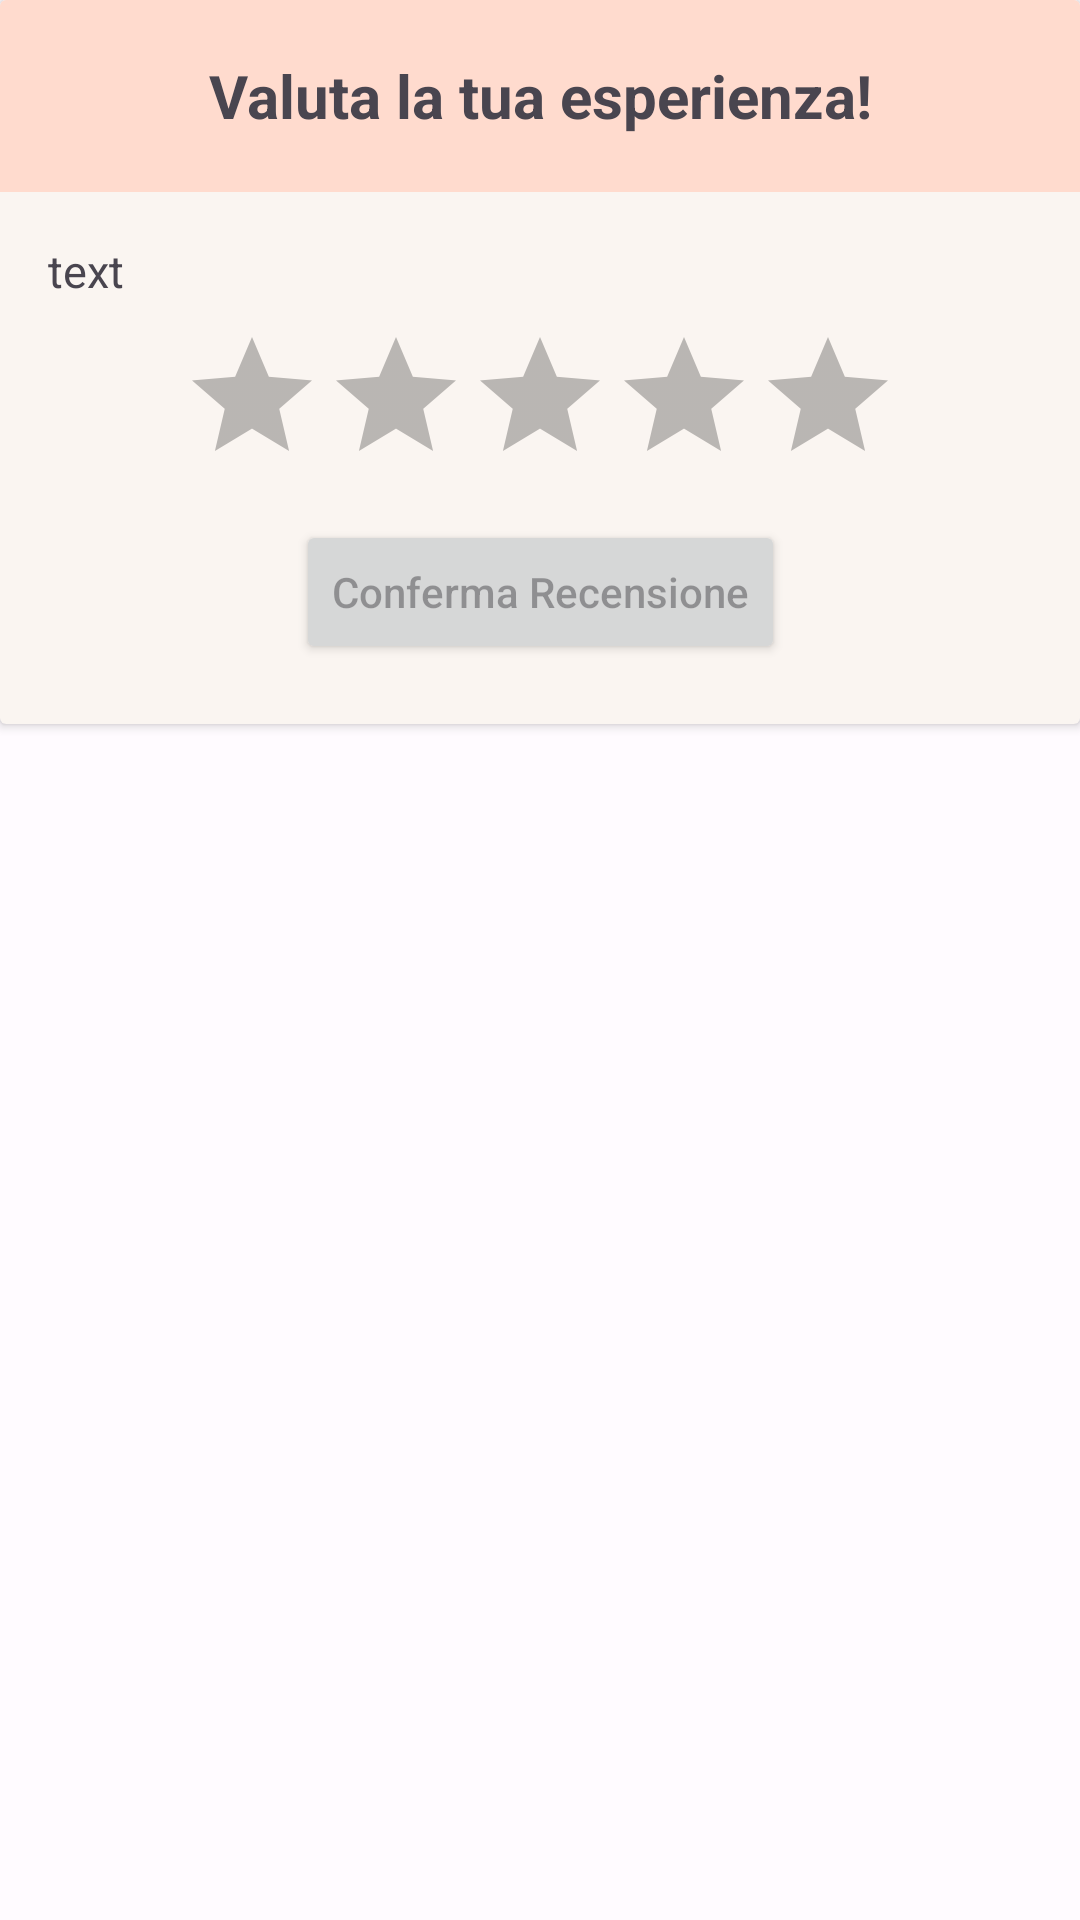

This screen was rendered from an Android layout file. Write that file and the resources it references.
<!-- AndroidManifest.xml: application theme Theme.Bookito -->
<!-- res/layout/popup_feedback.xml -->
<?xml version="1.0" encoding="utf-8"?>
<androidx.constraintlayout.widget.ConstraintLayout xmlns:android="http://schemas.android.com/apk/res/android"
    xmlns:tools="http://schemas.android.com/tools"
    android:layout_width="match_parent"
    android:layout_height="match_parent"
    xmlns:app="http://schemas.android.com/apk/res-auto">

    <androidx.cardview.widget.CardView
        style="@style/color_card"
        android:layout_width="0dp"
        android:layout_height="wrap_content"
        app:layout_constraintEnd_toEndOf="parent"
        app:layout_constraintStart_toStartOf="parent"
        app:layout_constraintTop_toTopOf="parent">

        <androidx.constraintlayout.widget.ConstraintLayout
            android:layout_width="match_parent"
            android:layout_height="match_parent">

            <TextView
                android:id="@+id/title_popup"
                android:layout_width="0dp"
                android:layout_height="64dp"
                android:background="?attr/colorPrimaryContainer"
                android:gravity="center_horizontal|center_vertical"
                android:paddingHorizontal="32dp"
                android:text="Valuta la tua esperienza!"
                android:textSize="20sp"
                android:textStyle="bold"
                app:layout_constraintEnd_toEndOf="parent"
                app:layout_constraintStart_toStartOf="parent"
                app:layout_constraintTop_toTopOf="parent" />

            <TextView
                android:id="@+id/text"
                android:layout_width="0dp"
                android:layout_height="wrap_content"
                android:layout_marginStart="16dp"
                android:layout_marginTop="16dp"
                android:layout_marginEnd="16dp"
                android:layout_marginBottom="16dp"
                android:maxLines="5"
                android:text="text"
                android:textSize="15sp"
                app:layout_constraintEnd_toEndOf="parent"
                app:layout_constraintStart_toStartOf="parent"
                app:layout_constraintTop_toBottomOf="@+id/title_popup" />

            <RatingBar
                android:id="@+id/rating"
                android:layout_width="wrap_content"
                android:layout_height="wrap_content"
                android:progressTint="#FFCC01"
                android:layout_margin="8dp"
                android:contentDescription="rating"
                android:isIndicator="false"
                android:numStars="5"
                android:rating="0.0"
                android:stepSize="0.5"
                app:layout_constraintBottom_toTopOf="@+id/feedback_button"
                app:layout_constraintEnd_toEndOf="parent"
                app:layout_constraintStart_toStartOf="parent"
                app:layout_constraintTop_toBottomOf="@id/text" />

            <Button
                android:id="@+id/feedback_button"
                android:layout_width="wrap_content"
                android:layout_height="wrap_content"
                android:layout_marginBottom="20dp"
                android:hint="Conferma Recensione"
                app:layout_constraintBottom_toBottomOf="parent"
                app:layout_constraintEnd_toEndOf="parent"
                app:layout_constraintStart_toStartOf="parent"
                app:layout_constraintTop_toBottomOf="@id/rating" />

        </androidx.constraintlayout.widget.ConstraintLayout>
    </androidx.cardview.widget.CardView>
</androidx.constraintlayout.widget.ConstraintLayout>
<!-- resources referenced by this layout -->
<resources>
  <style name="color_card">
          <item name="android:backgroundTint">@color/light_card</item>
      </style>
  <color name="light_card">#FAF5F1</color>
  <color name="black">#FF000000</color>
  <color name="md_theme_light_primary">#9A4520</color>
  <color name="md_theme_light_onPrimary">#FFFFFF</color>
  <color name="md_theme_light_primaryContainer">#FFDBCE</color>
  <color name="md_theme_light_onPrimaryContainer">#370E00</color>
  <color name="md_theme_light_secondary">#725C00</color>
  <color name="md_theme_light_onSecondary">#FFFFFF</color>
  <color name="md_theme_light_secondaryContainer">#C8A393</color>
  <color name="md_theme_light_onSecondaryContainer">#231B00</color>
  <color name="md_theme_light_tertiary">#885200</color>
  <color name="md_theme_light_onTertiary">#FFFFFF</color>
  <color name="md_theme_light_tertiaryContainer">#FFDCBB</color>
  <color name="md_theme_light_onTertiaryContainer">#2C1700</color>
  <color name="md_theme_light_error">#DCBA1A1A</color>
  <color name="md_theme_light_errorContainer">#FFDAD6</color>
  <color name="md_theme_light_onError">#FFFFFF</color>
  <color name="md_theme_light_onErrorContainer">#410002</color>
  <color name="md_theme_light_background">#FFFBFF</color>
  <color name="md_theme_light_onBackground">#2D1600</color>
  <color name="md_theme_light_surface">#EAE4DE</color>
  <color name="md_theme_light_onSurface">#2D1600</color>
  <color name="md_theme_light_surfaceVariant">#F5DED6</color>
  <color name="md_theme_light_onSurfaceVariant">#53433E</color>
  <color name="md_theme_light_outline">#85736D</color>
  <color name="md_theme_light_inverseOnSurface">#FFEEE1</color>
  <color name="md_theme_light_inverseSurface">#4B2800</color>
  <color name="md_theme_light_inversePrimary">#FFB599</color>
</resources>
